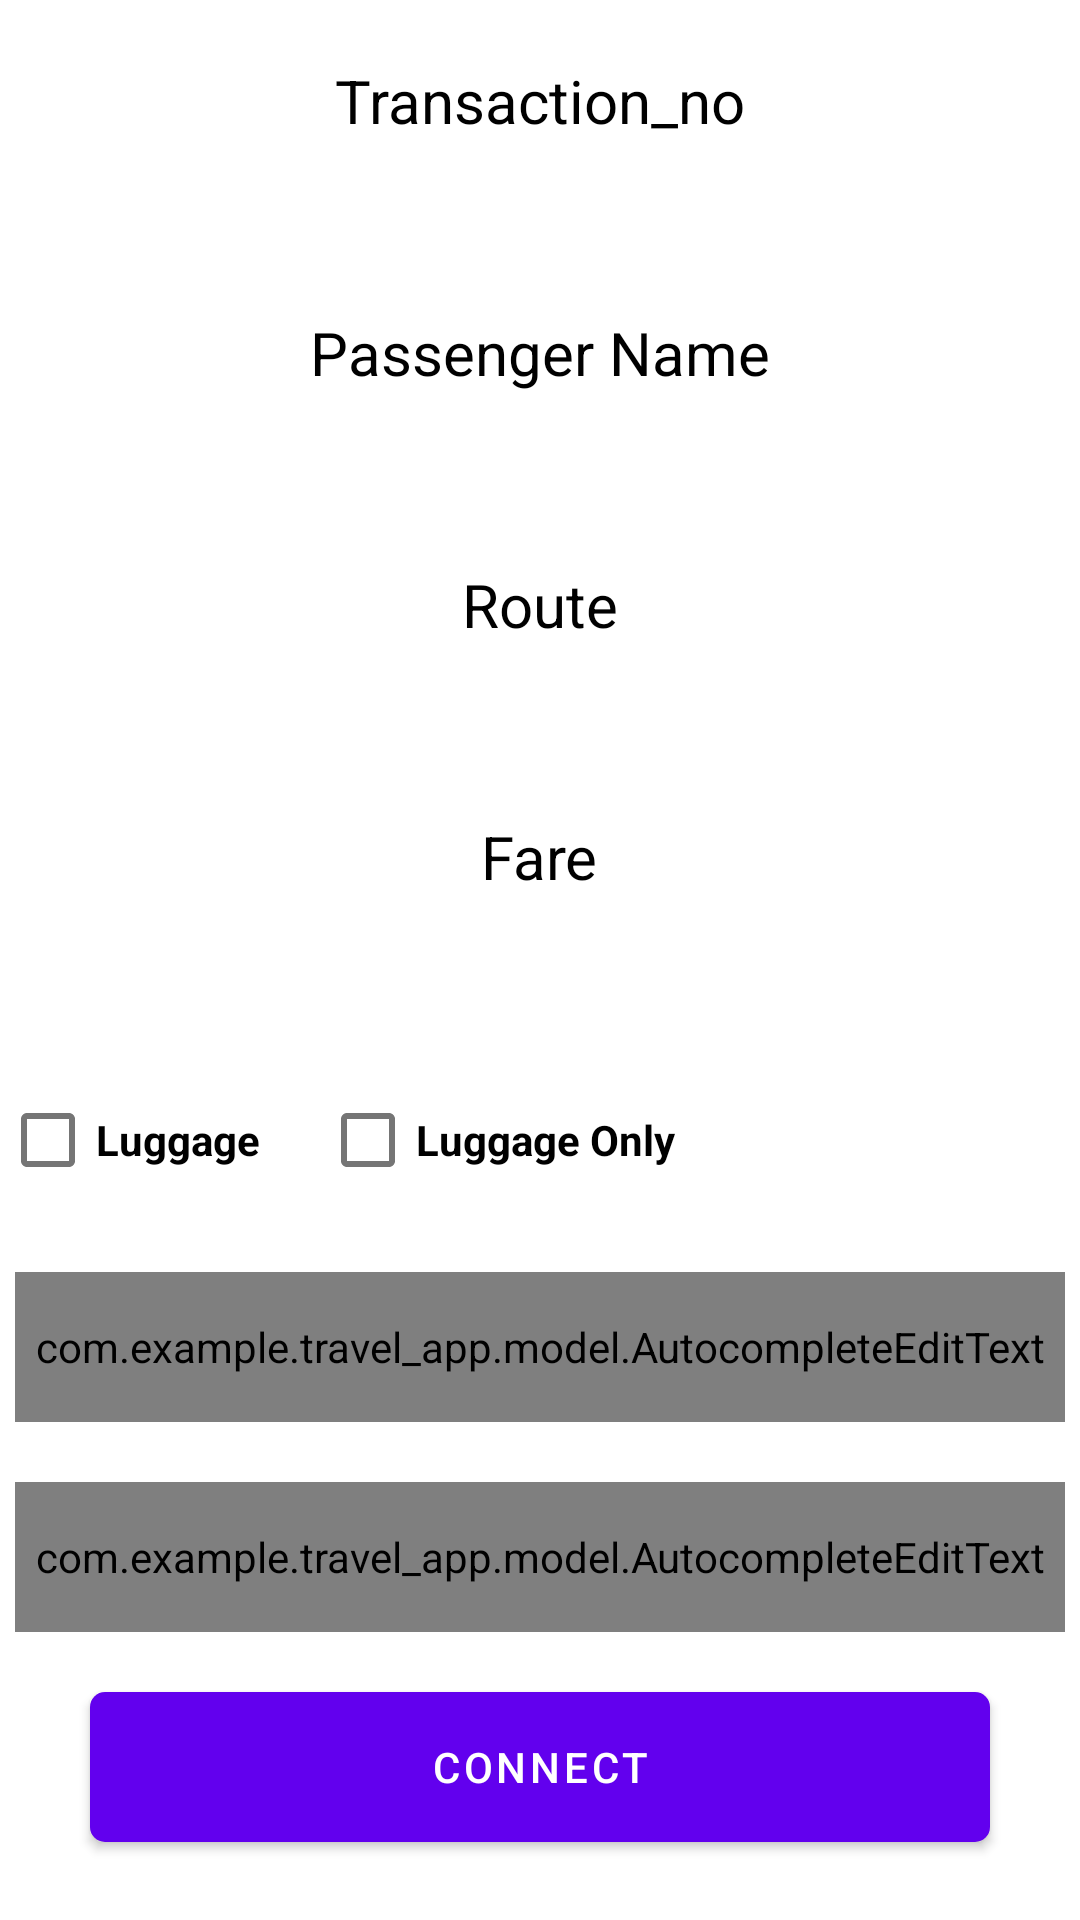

Android layout source for this screen:
<!-- AndroidManifest.xml: application theme Theme.Travel_App -->
<!-- res/layout/activity_update.xml -->
<?xml version="1.0" encoding="utf-8"?>
<LinearLayout xmlns:android="http://schemas.android.com/apk/res/android"
    xmlns:app="http://schemas.android.com/apk/res-auto"
    xmlns:tools="http://schemas.android.com/tools"
    android:id="@+id/main"
    android:layout_width="match_parent"
    android:layout_height="match_parent"
    android:orientation="vertical"
    tools:context=".ui.activity.UpdateActivity">

    <TextView
        android:layout_width="wrap_content"
        android:layout_height="wrap_content"
        android:text="Transaction_no"
        android:textSize="20sp"
        android:layout_gravity="center"
        android:textColor="@color/black"
        android:layout_marginTop="20sp"
        />

    <TextView
        android:id="@+id/transaction_no"
        android:layout_width="wrap_content"
        android:layout_height="wrap_content"
        android:text=""
        android:textStyle="bold"
        android:textSize="20sp"
        android:layout_gravity="center"
        android:textColor="@color/black"
        android:layout_marginTop="10sp"
        />

    <TextView
        android:layout_width="wrap_content"
        android:layout_height="wrap_content"
        android:text="Passenger Name"
        android:textSize="20sp"
        android:layout_gravity="center"
        android:textColor="@color/black"
        android:layout_marginTop="20sp"
        />
    <TextView
        android:id="@+id/passenger_name"
        android:layout_width="wrap_content"
        android:layout_height="wrap_content"
        android:text=""
        android:textSize="20sp"
        android:textStyle="bold"
        android:layout_gravity="center"
        android:textColor="@color/black"
        android:layout_marginTop="10sp"
        />
    <TextView
        android:layout_width="wrap_content"
        android:layout_height="wrap_content"
        android:text="Route"
        android:textSize="20sp"
        android:layout_gravity="center"
        android:textColor="@color/black"
        android:layout_marginTop="20sp"
        />
    <TextView
        android:id="@+id/route"
        android:layout_width="wrap_content"
        android:layout_height="wrap_content"
        android:text=""
        android:textSize="20sp"
        android:textStyle="bold"

        android:layout_gravity="center"
        android:textColor="@color/black"
        android:layout_marginTop="20sp"
        />
    <TextView
        android:layout_width="wrap_content"
        android:layout_height="wrap_content"
        android:text="Fare"
        android:textSize="20sp"
        android:layout_gravity="center"
        android:textColor="@color/black"
        android:layout_marginTop="10sp"
        />
    <TextView
        android:id="@+id/fare"
        android:layout_width="wrap_content"
        android:layout_height="wrap_content"
        android:text=""
        android:textSize="20sp"
        android:textStyle="bold"
        android:layout_gravity="center"
        android:textColor="@color/black"
        android:layout_marginTop="10sp"
        />

    <RadioGroup
        android:id="@+id/radioGroup"
        android:layout_width="match_parent"
        android:layout_height="wrap_content"
        android:orientation="horizontal"
        android:layout_marginTop="20dp"
        >

        <CheckBox
            android:id="@+id/radioButtonLuggage"
            android:layout_width="wrap_content"
            android:layout_height="wrap_content"
            android:text="Luggage"
            android:textStyle="bold"
            android:textColor="@color/black"/>

        <CheckBox
            android:id="@+id/radioButtonLuggageOnly"
            android:layout_width="wrap_content"
            android:layout_height="wrap_content"
            android:text="Luggage Only"
            android:textStyle="bold"
            android:textColor="@color/black"
            android:layout_marginStart="20dp"/>
    </RadioGroup>

    <com.example.travel_app.model.AutocompleteEditText
        android:id="@+id/location_from"
        android:layout_width="350dp"
        android:layout_height="50dp"
        android:layout_gravity="center"
        android:layout_marginTop="20dp"
        android:hint="From Location"
        android:background="@drawable/border_bg"/>

    <com.example.travel_app.model.AutocompleteEditText
        android:id="@+id/location_to"
        android:layout_width="350dp"
        android:layout_height="50dp"
        android:layout_gravity="center"
        android:layout_marginTop="20dp"
        android:hint="To Location"
        android:background="@drawable/border_bg"/>

    <Button
        android:id="@+id/connect"
        android:layout_height="50dp"
        android:layout_width="300dp"
        android:gravity="center"
        android:layout_gravity="center"
        android:text="Connect"
        android:layout_marginTop="20dp"
        android:background="@drawable/btn_bg"
        />
</LinearLayout>
<!-- resources referenced by this layout -->
<resources>
  <color name="black">#FF000000</color>
  <!-- drawable border_bg (drawable) -->
  <?xml version="1.0" encoding="utf-8"?>
  <shape xmlns:android="http://schemas.android.com/apk/res/android"
      android:shape="rectangle"
      android:thickness="5dp"
      >
  
      <solid android:color="@android:color/transparent"
          />
      <corners android:radius="5dp" />
      <stroke android:width="2dp"
          android:color="@color/grey"/>
  
  </shape>
  <!-- drawable btn_bg (drawable) -->
  <?xml version="1.0" encoding="utf-8"?>
  <shape xmlns:android="http://schemas.android.com/apk/res/android"
      android:shape="rectangle">
  
      <solid android:color="#7BCEFF"/>
      <corners android:radius="5dp"/>
  
  </shape>
  <style name="Theme.Travel_App" parent="Base.Theme.Travel_App" />
  <color name="grey">#CACACA</color>
  <style name="Base.Theme.Travel_App" parent="Theme.MaterialComponents.DayNight.NoActionBar">
          
          
      <item name="android:statusBarColor">@color/babyPurple</item>
      </style>
  <color name="babyPurple">#F1CCF0</color>
</resources>
